8-way image classification set "vgg19_TVT" from GitHub (MeganRows/MangroveCNN); label vocabulary: acrostichum aureum, bruguiera cylindrica, bruguiera gymnorhiza, bruguiera sexangula, camptostemon philippensis, ceriops decandra, lumnitzera racemosa, sonneratia alba.

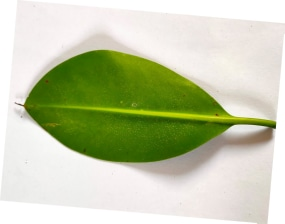
Label: bruguiera cylindrica

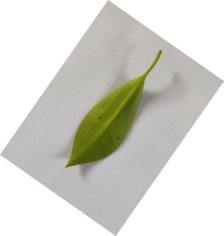
Label: bruguiera gymnorhiza

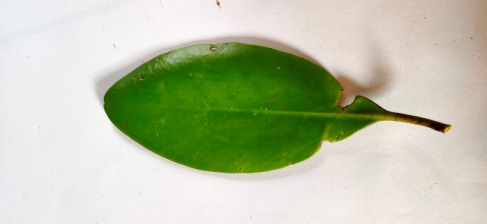
Label: ceriops decandra

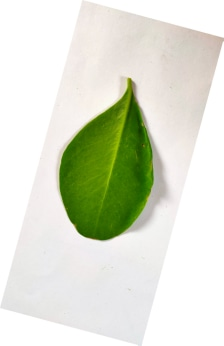
Label: sonneratia alba

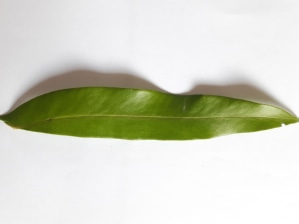
Label: acrostichum aureum

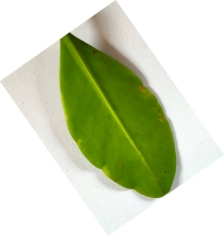
Label: lumnitzera racemosa
